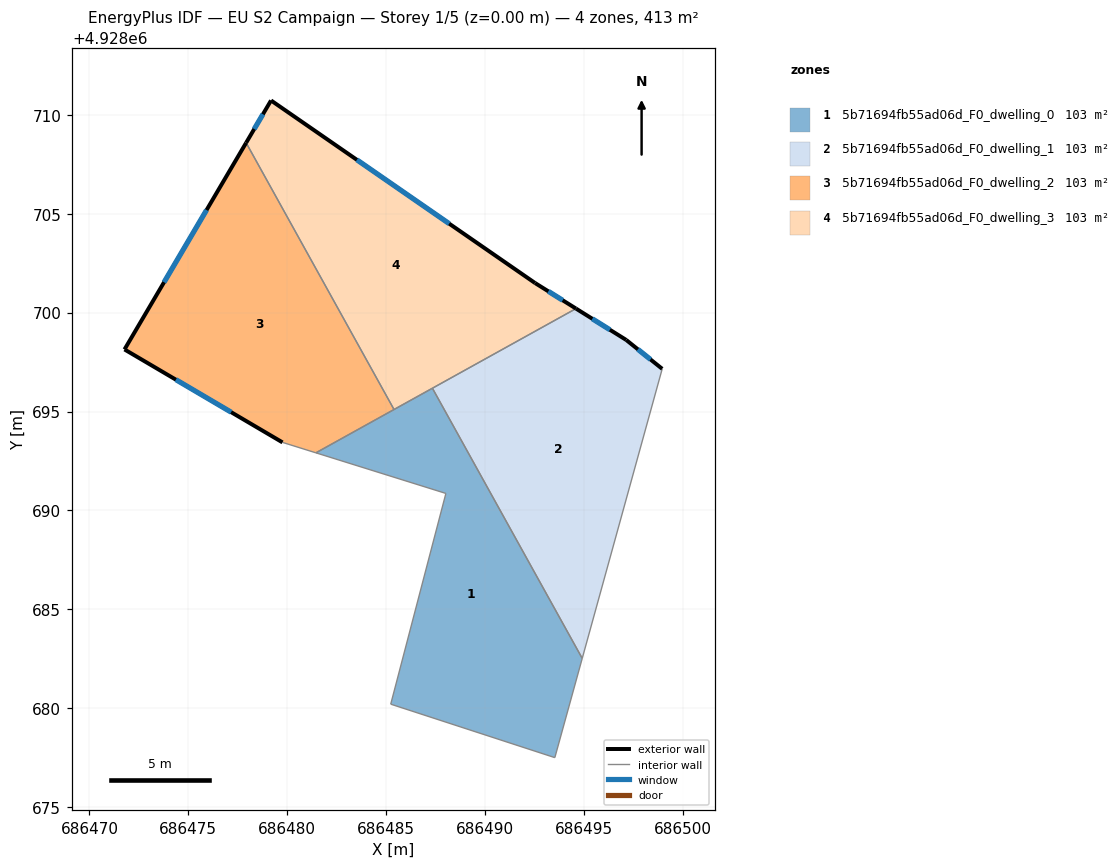
=== STOREY PLAN SPEC (per zone: floor XY polygon, exterior-wall plan segments, windows/doors) ===
zone 1: 5b71694fb55ad06d_F0_dwelling_0  (103.3 m²)
  floor: (686493.53, 4928677.50) (686494.92, 4928682.51) (686487.34, 4928696.18) (686481.45, 4928692.91) (686488.03, 4928690.86) (686485.24, 4928680.20)
  interior walls: 7
zone 2: 5b71694fb55ad06d_F0_dwelling_1  (103.3 m²)
  floor: (686494.92, 4928682.51) (686498.96, 4928697.16) (686497.14, 4928698.62) (686494.60, 4928700.20) (686487.34, 4928696.18)
  exterior wall: (686494.60, 4928700.20) – (686497.14, 4928698.62)  [3.0 m]
    window: (686495.43, 4928699.69) – (686496.32, 4928699.13)  [1.1 m²]
  exterior wall: (686497.14, 4928698.62) – (686498.96, 4928697.16)  [2.3 m]
    window: (686497.74, 4928698.14) – (686498.37, 4928697.63)  [0.9 m²]
  interior walls: 3
zone 3: 5b71694fb55ad06d_F0_dwelling_2  (103.3 m²)
  floor: (686485.40, 4928695.10) (686477.92, 4928708.59) (686471.77, 4928698.14) (686479.76, 4928693.44) (686481.45, 4928692.91)
  exterior wall: (686479.76, 4928693.44) – (686471.77, 4928698.14)  [9.3 m]
    window: (686477.17, 4928694.97) – (686474.37, 4928696.61)  [3.4 m²]
  exterior wall: (686471.77, 4928698.14) – (686477.92, 4928708.59)  [12.1 m]
    window: (686473.77, 4928701.54) – (686475.92, 4928705.19)  [4.4 m²]
  interior walls: 3
zone 4: 5b71694fb55ad06d_F0_dwelling_3  (103.3 m²)
  floor: (686494.60, 4928700.20) (686492.53, 4928701.50) (686479.18, 4928710.73) (686477.92, 4928708.59) (686485.40, 4928695.10)
  exterior wall: (686477.92, 4928708.59) – (686479.18, 4928710.73)  [2.5 m]
    window: (686478.33, 4928709.28) – (686478.77, 4928710.03)  [0.9 m²]
  exterior wall: (686479.18, 4928710.73) – (686492.53, 4928701.50)  [16.2 m]
    window: (686483.53, 4928707.73) – (686488.19, 4928704.50)  [6.0 m²]
  exterior wall: (686492.53, 4928701.50) – (686494.60, 4928700.20)  [2.4 m]
    window: (686493.21, 4928701.08) – (686493.93, 4928700.62)  [0.9 m²]
  interior walls: 3

=== DERIVED (storey summary) ===
Building: EU S2 Campaign
Storey: 1 of 5  (floor level z = 0.00 m)
Storey gross floor area: 413.4 m²
Zones on this storey: 4
  - 5b71694fb55ad06d_F0_dwelling_0: floor 103.3 m²
  - 5b71694fb55ad06d_F0_dwelling_1: floor 103.3 m²; exterior wall 5.3 m (16.0 m²); 2 window(s) 2.0 m²; WWR 12.2%
  - 5b71694fb55ad06d_F0_dwelling_2: floor 103.3 m²; exterior wall 21.4 m (64.2 m²); 2 window(s) 7.8 m²; WWR 12.2%
  - 5b71694fb55ad06d_F0_dwelling_3: floor 103.3 m²; exterior wall 21.2 m (63.5 m²); 3 window(s) 7.8 m²; WWR 12.2%
Zone adjacency (shared interzone walls):
  - 5b71694fb55ad06d_F0_dwelling_0 ↔ 5b71694fb55ad06d_F0_dwelling_3
  - 5b71694fb55ad06d_F0_dwelling_1 ↔ 5b71694fb55ad06d_F0_dwelling_3
  - 5b71694fb55ad06d_F0_dwelling_2 ↔ 5b71694fb55ad06d_F0_dwelling_3